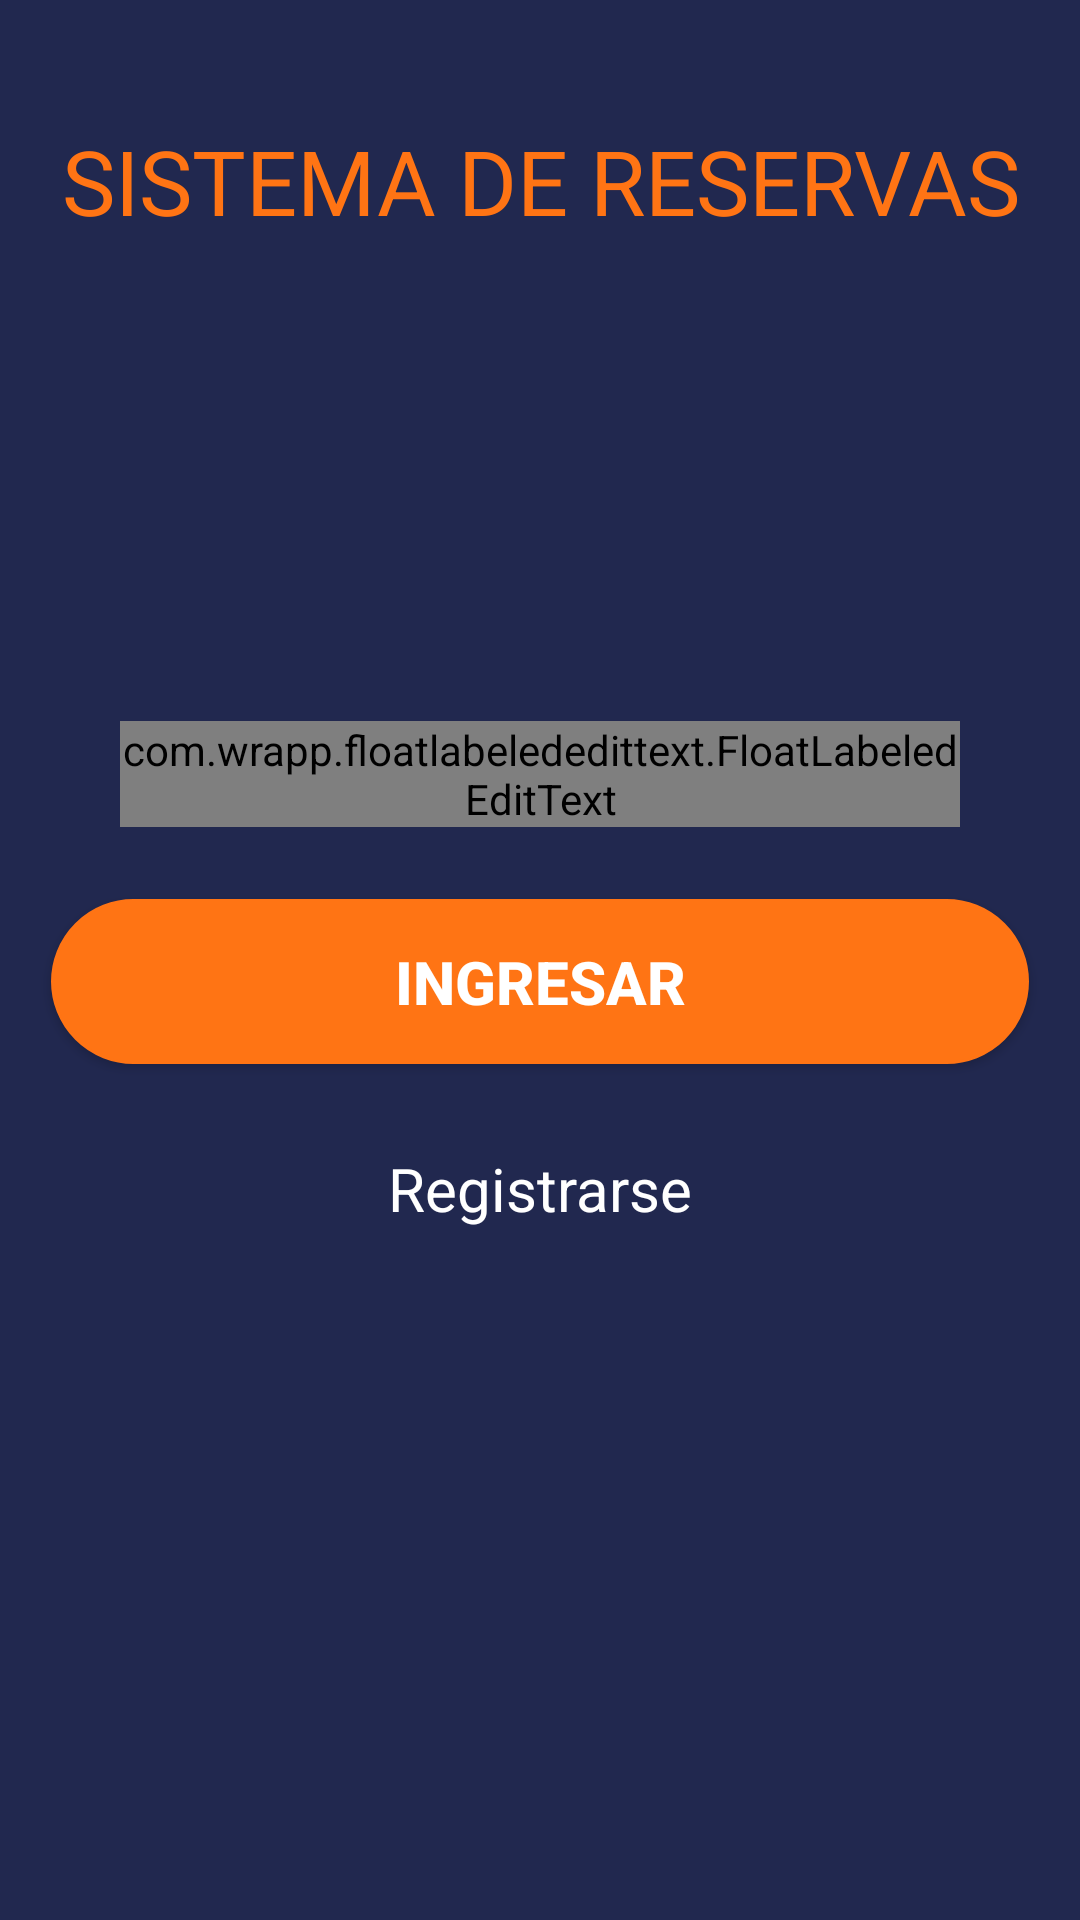

This screen was rendered from an Android layout file. Write that file and the resources it references.
<!-- AndroidManifest.xml: application theme AppTheme -->
<!-- res/layout/activity_login.xml -->
<?xml version="1.0" encoding="utf-8"?>
<ScrollView xmlns:android="http://schemas.android.com/apk/res/android"
    xmlns:app="http://schemas.android.com/apk/res-auto"
    xmlns:tools="http://schemas.android.com/tools"
    android:layout_width="match_parent"
    android:layout_height="match_parent"
    android:background="@color/colorfondo"
    android:orientation="vertical">

    <androidx.constraintlayout.widget.ConstraintLayout
        android:layout_width="match_parent"
        android:layout_height="match_parent"
        android:background="@color/colorfondo"
        android:paddingBottom="20dp"
        tools:context=".Login">

        <TextView
            android:id="@+id/textView2"
            android:layout_width="match_parent"
            android:layout_height="wrap_content"
            android:layout_marginTop="40dp"
            android:layout_weight="1"
            android:fontFamily="sans-serif-thin"
            android:gravity="center"
            android:text="SISTEMA DE RESERVAS"
            android:textColor="@color/colororange"
            android:textSize="30sp"
            android:textStyle="bold"
            app:layout_constraintEnd_toEndOf="parent"
            app:layout_constraintHorizontal_bias="0.5"
            app:layout_constraintLeft_toLeftOf="parent"
            app:layout_constraintRight_toRightOf="parent"
            app:layout_constraintStart_toStartOf="parent"
            app:layout_constraintTop_toTopOf="parent" />


        <ImageView
            android:id="@+id/imageView3"
            android:layout_width="100dp"
            android:layout_height="100dp"
            android:layout_marginTop="20dp"
            android:foregroundGravity="center"
            app:layout_constraintEnd_toEndOf="parent"
            app:layout_constraintStart_toStartOf="parent"
            app:layout_constraintTop_toBottomOf="@+id/textView2"
            app:srcCompat="@drawable/icono_spencer600" />

        <LinearLayout
            android:id="@+id/line1"
            android:layout_width="match_parent"
            android:layout_height="wrap_content"
            android:layout_marginStart="30dp"
            android:layout_marginTop="40dp"
            android:layout_marginEnd="30dp"
            android:gravity="center_vertical"
            android:orientation="horizontal"
            app:layout_constraintEnd_toEndOf="parent"
            app:layout_constraintStart_toStartOf="parent"
            app:layout_constraintTop_toBottomOf="@+id/imageView3">

            
            
            
            
            

            <com.wrapp.floatlabelededittext.FloatLabeledEditText
                android:id="@+id/loginUser"
                android:layout_width="match_parent"
                android:layout_height="match_parent"
                android:layout_marginLeft="10dp"
                android:layout_marginRight="10dp">

                <EditText
                    android:id="@+id/loginUsuario"
                    android:layout_width="match_parent"
                    android:layout_height="match_parent"
                    android:background="@drawable/shape"
                    android:drawableStart="@drawable/ic_perm_identity_orange_24dp"
                    android:hint=" Cédula"
                    android:padding="15dp"
                    android:digits="1234567890-kK"
                    android:maxLength="11"
                    android:textColor="@color/white"
                    android:textColorHighlight="@color/white"
                    android:textColorHint="@color/material_grey_600"
                    android:textColorLink="@color/white" />

            </com.wrapp.floatlabelededittext.FloatLabeledEditText>
        </LinearLayout>

        <LinearLayout
            android:id="@+id/line2"
            android:layout_width="match_parent"
            android:layout_height="wrap_content"
            android:layout_marginStart="30dp"
            android:layout_marginEnd="30dp"
            android:gravity="center_vertical"
            app:layout_constraintEnd_toEndOf="parent"
            app:layout_constraintStart_toStartOf="parent"
            app:layout_constraintTop_toBottomOf="@+id/line1"
            android:visibility="gone">

            
            
            
            
            

            <com.wrapp.floatlabelededittext.FloatLabeledEditText
                android:id="@+id/loginPassword"
                android:layout_width="match_parent"
                android:layout_height="match_parent"
                android:layout_marginLeft="10dp"
                android:layout_marginRight="10dp">


                <EditText
                    android:id="@+id/loginPass"
                    android:layout_width="match_parent"
                    android:layout_height="match_parent"
                    android:hint=" Password"
                    android:padding="15dp"
                    android:inputType="textPassword"
                    android:background="@drawable/shape"
                    android:drawableStart="@drawable/ic_lock_outline_orange_24dp"
                    android:textColor="@color/white"
                    android:textColorHint="@color/material_grey_600"
                    android:textColorHighlight="@color/white"
                    android:textColorLink="@color/white"/>

            </com.wrapp.floatlabelededittext.FloatLabeledEditText>
        </LinearLayout>

        <Button
            android:id="@+id/login"
            android:layout_width="326dp"
            android:layout_height="55dp"
            android:layout_marginTop="24dp"
            android:layout_marginStart="30dp"
            android:layout_marginEnd="30dp"
            android:background="@drawable/shape_button"
            android:text="INGRESAR"
            android:textColor="@color/white"
            android:textSize="20dp"
            android:textStyle="bold"
            app:layout_constraintEnd_toEndOf="parent"
            app:layout_constraintStart_toStartOf="parent"
            app:layout_constraintTop_toBottomOf="@+id/line2" />

        <TextView
            android:id="@+id/registrar"
            android:onClick="registrar"
            android:layout_width="wrap_content"
            android:layout_height="wrap_content"
            android:layout_marginTop="28dp"
            android:text="Registrarse"
            android:textColor="@color/white"
            android:textSize="20dp"
            app:layout_constraintEnd_toEndOf="parent"
            app:layout_constraintStart_toStartOf="parent"
            app:layout_constraintTop_toBottomOf="@+id/login" />














    </androidx.constraintlayout.widget.ConstraintLayout>
</ScrollView>
<!-- resources referenced by this layout -->
<resources>
  <color name="colorfondo">#21284f</color>
  <color name="colororange">#FF7414</color>
  <color name="material_grey_600">#ff757575</color>
  <color name="white">#ffffff</color>
  <!-- drawable bhp_nuevo: png bitmap (drawable, 45310 bytes) -->
  <!-- drawable ic_keyboard_orange_24dp (drawable-v24) -->
  <vector android:height="24dp" android:tint="#FF7414"
      android:viewportHeight="24.0" android:viewportWidth="24.0"
      android:width="24dp" xmlns:android="http://schemas.android.com/apk/res/android">
      <path android:fillColor="#FF000000" android:pathData="M20,5L4,5c-1.1,0 -1.99,0.9 -1.99,2L2,17c0,1.1 0.9,2 2,2h16c1.1,0 2,-0.9 2,-2L22,7c0,-1.1 -0.9,-2 -2,-2zM11,8h2v2h-2L11,8zM11,11h2v2h-2v-2zM8,8h2v2L8,10L8,8zM8,11h2v2L8,13v-2zM7,13L5,13v-2h2v2zM7,10L5,10L5,8h2v2zM16,17L8,17v-2h8v2zM16,13h-2v-2h2v2zM16,10h-2L14,8h2v2zM19,13h-2v-2h2v2zM19,10h-2L17,8h2v2z"/>
  </vector>
  <!-- drawable ic_lock_outline_orange_24dp (drawable-v24) -->
  <vector android:height="24dp" android:tint="#FF7414"
      android:viewportHeight="24.0" android:viewportWidth="24.0"
      android:width="24dp" xmlns:android="http://schemas.android.com/apk/res/android">
      <path android:fillColor="#FF000000" android:pathData="M12,17c1.1,0 2,-0.9 2,-2s-0.9,-2 -2,-2 -2,0.9 -2,2 0.9,2 2,2zM18,8h-1L17,6c0,-2.76 -2.24,-5 -5,-5S7,3.24 7,6v2L6,8c-1.1,0 -2,0.9 -2,2v10c0,1.1 0.9,2 2,2h12c1.1,0 2,-0.9 2,-2L20,10c0,-1.1 -0.9,-2 -2,-2zM8.9,6c0,-1.71 1.39,-3.1 3.1,-3.1s3.1,1.39 3.1,3.1v2L8.9,8L8.9,6zM18,20L6,20L6,10h12v10z"/>
  </vector>
  <!-- drawable ic_perm_identity_orange_24dp (drawable-v24) -->
  <vector android:height="24dp" android:tint="#FF7414"
      android:viewportHeight="24.0" android:viewportWidth="24.0"
      android:width="24dp" xmlns:android="http://schemas.android.com/apk/res/android">
      <path android:fillColor="#FF000000" android:pathData="M12,5.9c1.16,0 2.1,0.94 2.1,2.1s-0.94,2.1 -2.1,2.1S9.9,9.16 9.9,8s0.94,-2.1 2.1,-2.1m0,9c2.97,0 6.1,1.46 6.1,2.1v1.1L5.9,18.1L5.9,17c0,-0.64 3.13,-2.1 6.1,-2.1M12,4C9.79,4 8,5.79 8,8s1.79,4 4,4 4,-1.79 4,-4 -1.79,-4 -4,-4zM12,13c-2.67,0 -8,1.34 -8,4v3h16v-3c0,-2.66 -5.33,-4 -8,-4z"/>
  </vector>
  <!-- drawable ic_person_orange_24dp (drawable-v24) -->
  <vector android:height="24dp" android:tint="#FF7414"
      android:viewportHeight="24.0" android:viewportWidth="24.0"
      android:width="24dp" xmlns:android="http://schemas.android.com/apk/res/android">
      <path android:fillColor="#FF000000" android:pathData="M12,12c2.21,0 4,-1.79 4,-4s-1.79,-4 -4,-4 -4,1.79 -4,4 1.79,4 4,4zM12,14c-2.67,0 -8,1.34 -8,4v2h16v-2c0,-2.66 -5.33,-4 -8,-4z"/>
  </vector>
  <!-- drawable icono_spencer600: png bitmap (drawable, 64955 bytes) -->
  <!-- drawable shape (drawable-v24) -->
  <?xml version="1.0" encoding="utf-8"?>
  <shape xmlns:android="http://schemas.android.com/apk/res/android">
      
  <solid android:color="@color/colorfondo" />
      
  <stroke android:width="1dp" android:color="#ff9900" />
      
  <corners android:radius="30dp" />
  </shape>
  <!-- drawable shape_button (drawable-v24) -->
  <?xml version="1.0" encoding="utf-8"?>
  <shape xmlns:android="http://schemas.android.com/apk/res/android">
      
      <solid android:color="#FF7414" />
      
      <stroke android:width="1dp" android:color="#FF7414" />
      
      <corners android:radius="30dp" />
  </shape>
  <style name="AppTheme" parent="Theme.AppCompat.Light.DarkActionBar">
          
          <item name="colorPrimary">@color/colorPrimary</item>
          <item name="colorPrimaryDark">@color/colorPrimaryDark</item>
          <item name="colorAccent">@color/colorAccent</item>
      </style>
  <color name="colorPrimary">#6200EE</color>
  <color name="colorPrimaryDark">#3700B3</color>
  <color name="colorAccent">#03DAC5</color>
</resources>
